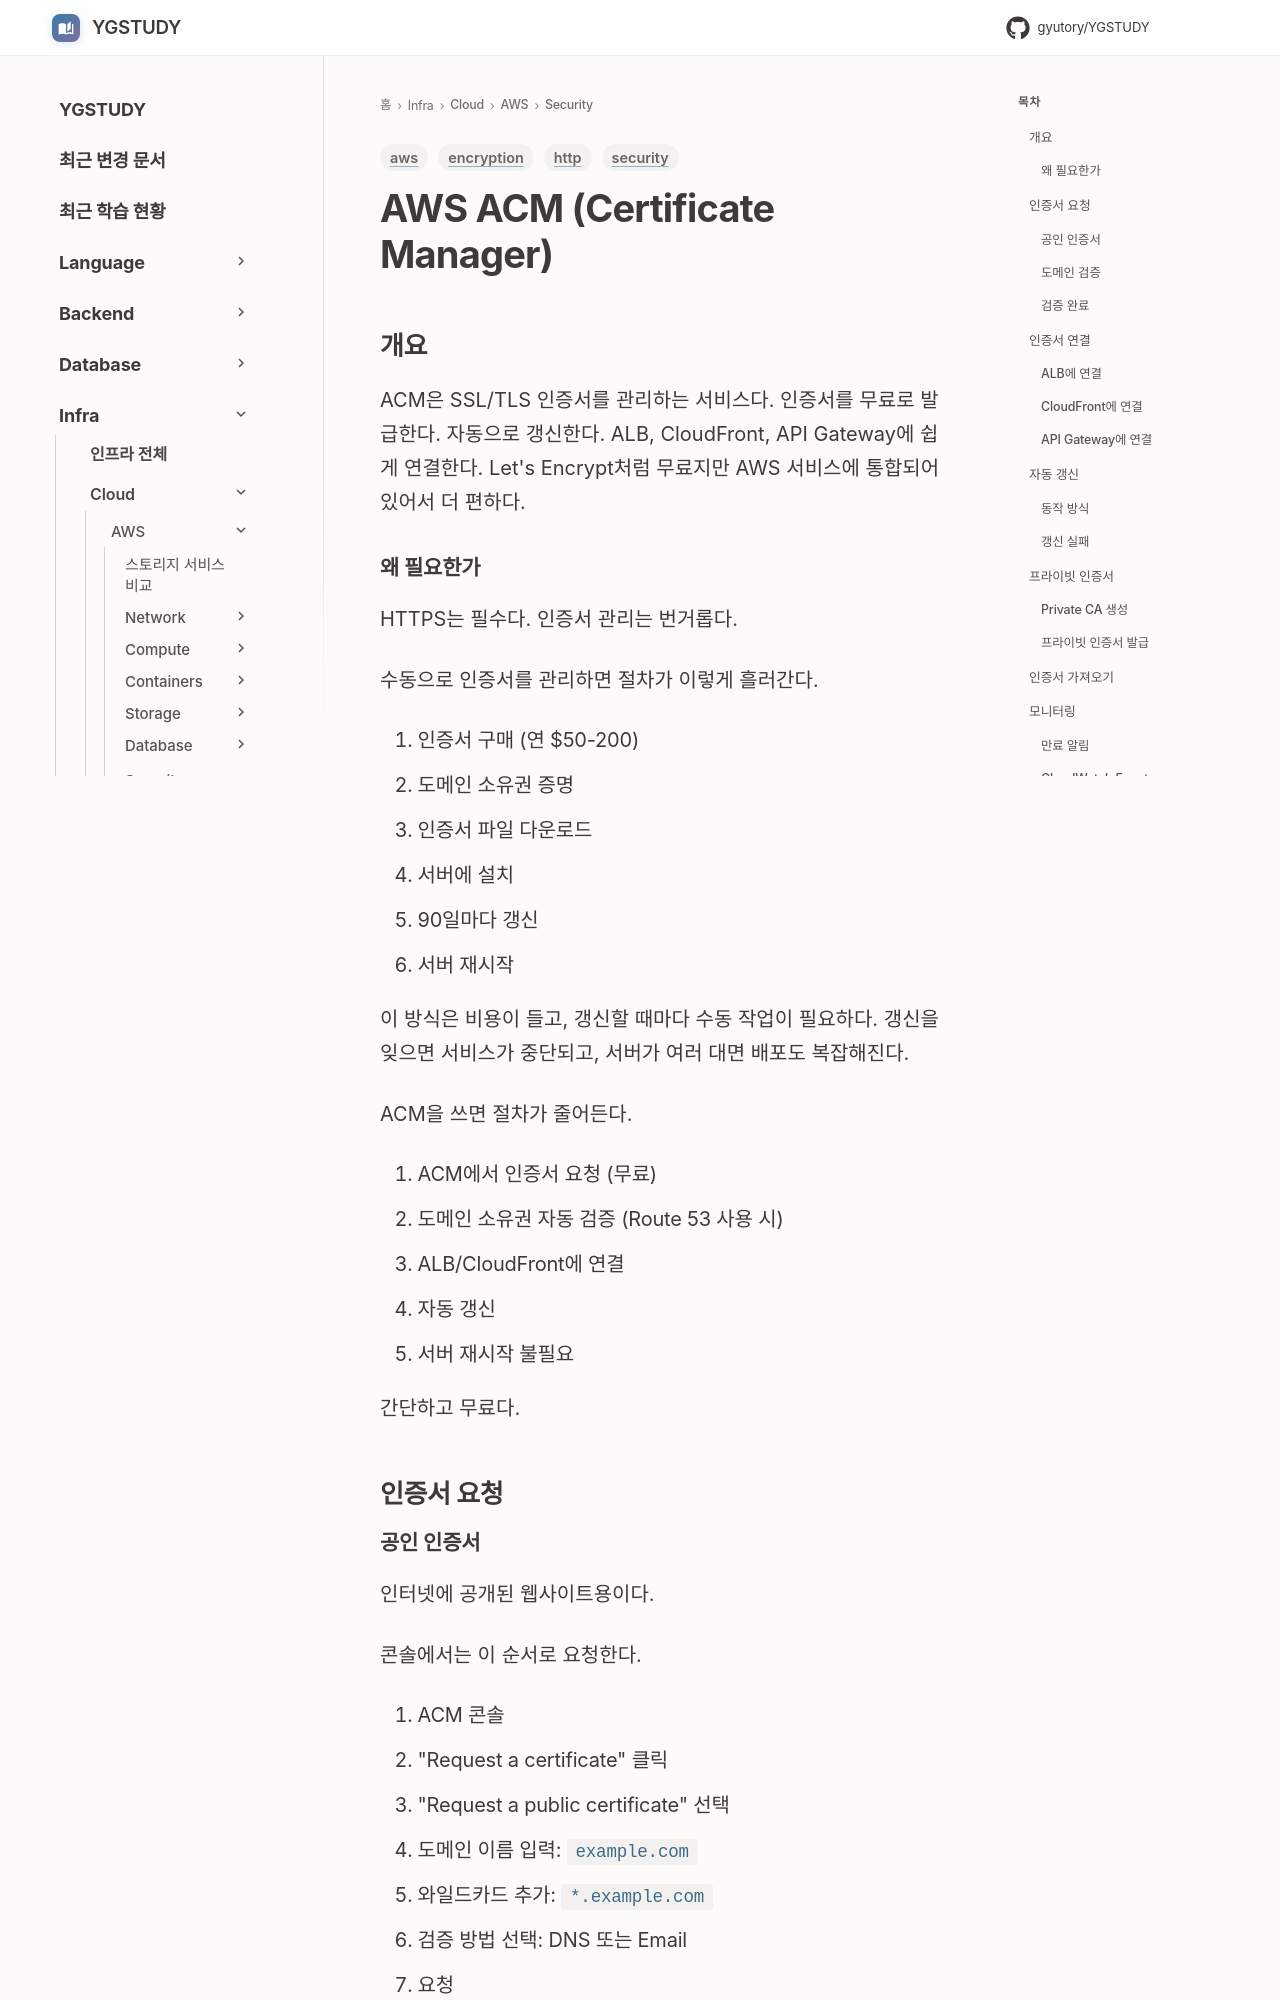

repository: GYUTORY/YGSTUDY · page: Cloud/AWS/Security/ACM/index.html · generator: mkdocs

---
title: AWS ACM (Certificate Manager)
tags: [aws, encryption, http, security]
updated: 2026-11-20
---

# AWS ACM (Certificate Manager)

## 개요

ACM은 SSL/TLS 인증서를 관리하는 서비스다. 인증서를 무료로 발급한다. 자동으로 갱신한다. ALB, CloudFront, API Gateway에 쉽게 연결한다. Let's Encrypt처럼 무료지만 AWS 서비스에 통합되어 있어서 더 편하다.

### 왜 필요한가

HTTPS는 필수다. 인증서 관리는 번거롭다.

수동으로 인증서를 관리하면 절차가 이렇게 흘러간다.

1. 인증서 구매 (연 $50-200)
2. 도메인 소유권 증명
3. 인증서 파일 다운로드
4. 서버에 설치
5. 90일마다 갱신
6. 서버 재시작

이 방식은 비용이 들고, 갱신할 때마다 수동 작업이 필요하다. 갱신을 잊으면 서비스가 중단되고, 서버가 여러 대면 배포도 복잡해진다.

ACM을 쓰면 절차가 줄어든다.

1. ACM에서 인증서 요청 (무료)
2. 도메인 소유권 자동 검증 (Route 53 사용 시)
3. ALB/CloudFront에 연결
4. 자동 갱신
5. 서버 재시작 불필요

간단하고 무료다.

## 인증서 요청
